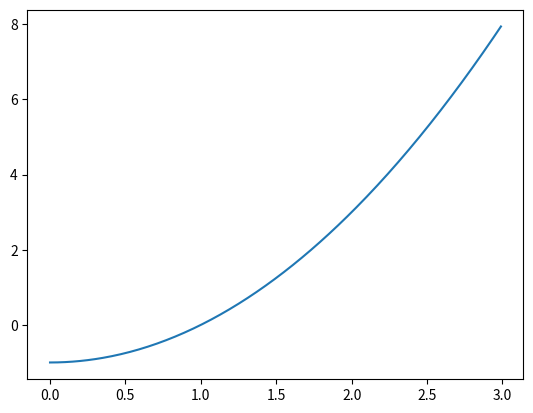

Reproduce this figure in Python. (Note: this script raises an exception after producing the figure.)
# -*- coding: utf-8 -*-
"""
Created on Sat Mar 30 03:25:12 2024

[redacted]
"""

import numpy as np
import matplotlib.pyplot as plt

#function to be plotted
def f1(x):
    f = x**2 - 1
    return f

# def f2(x):
#     f=4*(x**3)-18*(x**2)+22*x-6
#     return f

# def f3(x):
#     f=np.exp(x)
#     return f

# def p3(x):
#     f=0.8455*(x**3)-1.060*(x**2)+1.933*x+1.
#     return f

def plotter(f,a,b,h):
#takes function of variable 'x',lower bound and upper bound a,b, step h
#then plots it

    #first point function f is eval'd at
    x=a
    #array size
    arSize=int(np.abs((a-b)/h))
    #init array of function values
    F=np.zeros((arSize,1))
    #fill array of func values at all x in a,b
    for i in range(arSize):
        F[i,0]=f(x)
        x=x+h
    #make x axis array, plot f(x)
    X=np.arange(a,b,h)
    plt.plot(X,F)

#type function of x here... right now it is set to plot 
#for x=[0,3] at increments of 0.01


plotter(f1,0.,3.,0.01)
# plotter(f2,0.,3.,0.01)
# plotter(f3,0.,3.,0.01)
# plotter(p3,0.,3.,0.01)




plt.plot(x,y)

plt.plot